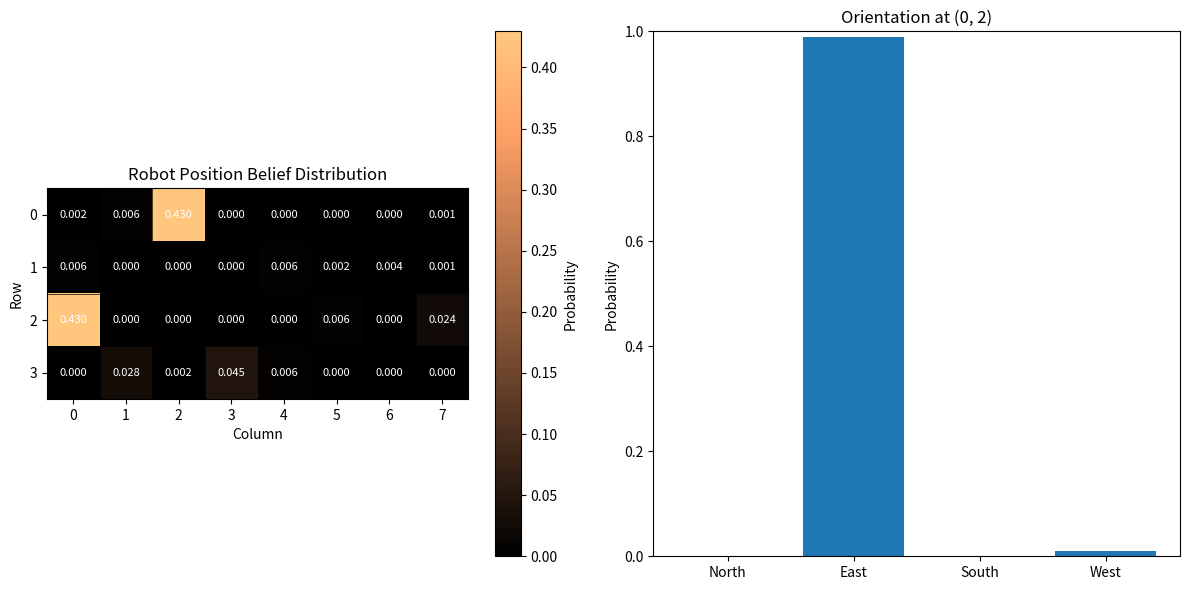
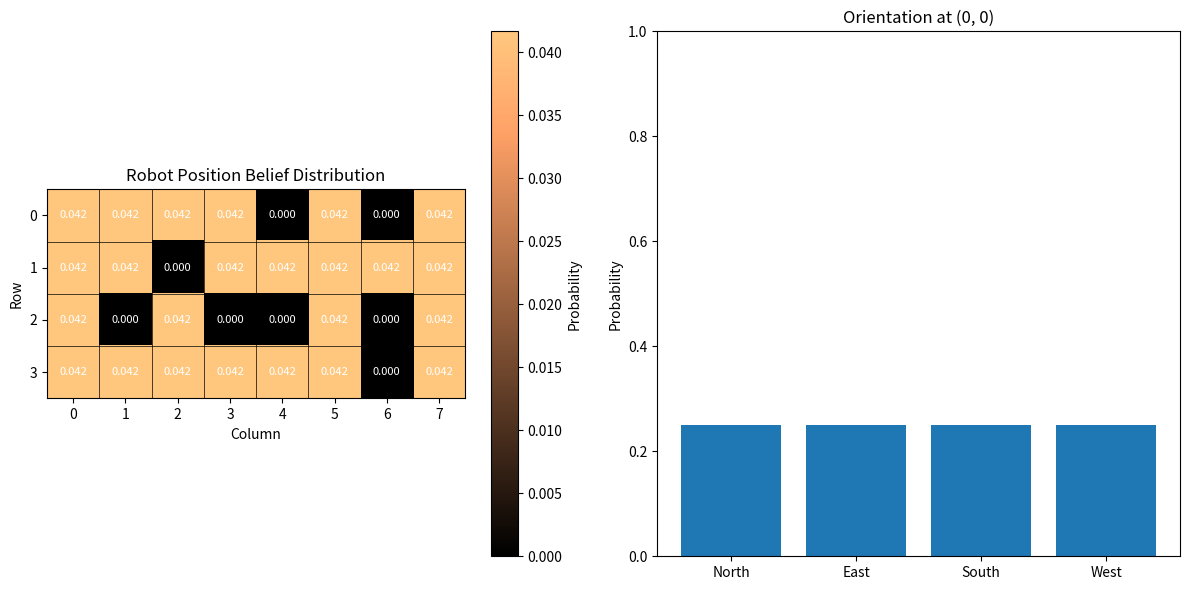

Reproduce these figures in Python, in order. (Note: this script raises an exception after producing the figures.)
import numpy as np
import matplotlib.pyplot as plt

# GameMap for Histogram Localization
# Block Types:
# 0 - No Walls
# 1 - One Wall
# 2 - Two Adjacent Walls
# 3 - 3 Walls
# 4 - 4 Walls (Enclosed and Unreachable)
# 5 - Two Opposite Walls
gameMap = [
    [2, 1, 5, 2, 4, 3, 4, 3],
    [1, 2, 4, 2, 5, 0, 5, 1],
    [5, 4, 3, 4, 4, 5, 4, 5],
    [2, 5, 1, 5, 5, 2, 4, 3],
]


class HistogramLocalization:
    def __init__(self, game_map, sensor_accuracy=0.8):
        """
        Initialize the histogram localization filter.

        Args:
            game_map: 2D list representing the maze with block types
            sensor_accuracy: Probability that sensor reading is correct (0.0 to 1.0)
        """
        self.game_map = np.array(game_map)
        self.rows, self.cols = self.game_map.shape
        self.sensor_accuracy = sensor_accuracy

        # 4 possible orientations: 0=North, 1=East, 2=South, 3=West
        self.num_orientations = 4

        # Initialize uniform probability distribution over (row, col, orientation)
        # Exclude block type 4 (enclosed/unreachable) from possible positions
        self.belief = np.ones((self.rows, self.cols, self.num_orientations))
        for i in range(self.rows):
            for j in range(self.cols):
                if self.game_map[i, j] == 4:
                    self.belief[i, j, :] = 0.0

        # Normalize the initial belief
        self.normalize_belief()

    def normalize_belief(self):
        """Normalize the probability distribution to sum to 1.0"""
        total = np.sum(self.belief)
        if total > 0:
            self.belief /= total
        else:
            # If all probabilities are zero, reinitialize uniformly
            self.belief = np.ones((self.rows, self.cols, self.num_orientations))
            for i in range(self.rows):
                for j in range(self.cols):
                    if self.game_map[i, j] == 4:
                        self.belief[i, j, :] = 0.0
            self.belief /= np.sum(self.belief)

    def update_belief(self, observed_block_type):
        """
        Update belief based on observed block type.

        Args:
            observed_block_type: The block type observed by the robot (0-5)
        """
        # Calculate likelihood for each position and orientation
        for i in range(self.rows):
            for j in range(self.cols):
                actual_block_type = self.game_map[i, j]

                # Calculate probability of this observation given the position
                if actual_block_type == observed_block_type:
                    # Correct match - high probability
                    likelihood = self.sensor_accuracy
                else:
                    # Incorrect match - distribute remaining probability among other types
                    # There are 6 block types (0-5), so if not matching, probability is distributed
                    likelihood = (1.0 - self.sensor_accuracy) / 5.0

                # Update belief for all orientations at this position
                # P(position,orientation|observation) ∝ P(observation|position) * P(position,orientation)
                self.belief[i, j, :] *= likelihood

        # Normalize to maintain valid probability distribution
        self.normalize_belief()

    def predict_motion(self, action, move_accuracy=0.8):
        """
        Predict motion based on robot action with uncertainty.

        Args:
            action: 'forward', 'left', 'right', or 'backward'
            move_accuracy: Probability that motion executed correctly
        """
        new_belief = np.zeros_like(self.belief)

        # Motion vectors for each orientation: [North, East, South, West]
        # forward motion for each orientation
        forward_motions = [(-1, 0), (0, 1), (1, 0), (0, -1)]  # N, E, S, W

        if action == "forward":
            # Move forward in current orientation
            for i in range(self.rows):
                for j in range(self.cols):
                    if self.game_map[i, j] == 4:
                        continue

                    for orientation in range(self.num_orientations):
                        dy, dx = forward_motions[orientation]
                        prev_i, prev_j = i - dy, j - dx

                        # Moved successfully from previous position
                        if 0 <= prev_i < self.rows and 0 <= prev_j < self.cols:
                            new_belief[i, j, orientation] += (
                                self.belief[prev_i, prev_j, orientation] * move_accuracy
                            )

                        # Stayed in place (motion failed)
                        new_belief[i, j, orientation] += self.belief[
                            i, j, orientation
                        ] * (1.0 - move_accuracy)

        elif action == "backward":
            # Move backward in current orientation
            for i in range(self.rows):
                for j in range(self.cols):
                    if self.game_map[i, j] == 4:
                        continue

                    for orientation in range(self.num_orientations):
                        dy, dx = forward_motions[orientation]
                        prev_i, prev_j = i + dy, j + dx  # Opposite direction

                        if 0 <= prev_i < self.rows and 0 <= prev_j < self.cols:
                            new_belief[i, j, orientation] += (
                                self.belief[prev_i, prev_j, orientation] * move_accuracy
                            )

                        new_belief[i, j, orientation] += self.belief[
                            i, j, orientation
                        ] * (1.0 - move_accuracy)

        elif action == "left":
            # Rotate left (counter-clockwise): orientation changes by -1
            for i in range(self.rows):
                for j in range(self.cols):
                    for orientation in range(self.num_orientations):
                        prev_orientation = (orientation + 1) % self.num_orientations
                        new_belief[i, j, orientation] += (
                            self.belief[i, j, prev_orientation] * move_accuracy
                        )
                        # Rotation failed, stayed in same orientation
                        new_belief[i, j, orientation] += self.belief[
                            i, j, orientation
                        ] * (1.0 - move_accuracy)

        elif action == "right":
            # Rotate right (clockwise): orientation changes by +1
            for i in range(self.rows):
                for j in range(self.cols):
                    for orientation in range(self.num_orientations):
                        prev_orientation = (orientation - 1) % self.num_orientations
                        new_belief[i, j, orientation] += (
                            self.belief[i, j, prev_orientation] * move_accuracy
                        )
                        # Rotation failed, stayed in same orientation
                        new_belief[i, j, orientation] += self.belief[
                            i, j, orientation
                        ] * (1.0 - move_accuracy)

        else:
            print(f"Invalid action: {action}")
            return

        self.belief = new_belief
        self.normalize_belief()

    def get_most_likely_position(self):
        """
        Return the most likely position and orientation of the robot.

        Returns:
            tuple: (row, col, orientation) where orientation is 0=North, 1=East, 2=South, 3=West
        """
        max_idx = np.unravel_index(np.argmax(self.belief), self.belief.shape)
        return max_idx

    def get_position_probability(self, row, col, orientation=None):
        """
        Get the probability of being at a specific position and orientation.

        Args:
            row: Row index
            col: Column index
            orientation: Orientation (0-3), or None to sum over all orientations

        Returns:
            Probability value
        """
        if orientation is None:
            return np.sum(self.belief[row, col, :])
        else:
            return self.belief[row, col, orientation]

    def get_orientation_name(self, orientation):
        """Convert orientation index to name."""
        names = ["North", "East", "South", "West"]
        return names[orientation]

    def visualize_belief(self):
        """Visualize the current belief distribution (summed over all orientations)."""
        # Sum over all orientations to get position probability
        position_belief = np.sum(self.belief, axis=2)

        plt.figure(figsize=(12, 6))

        # Plot 1: Position probability
        plt.subplot(1, 2, 1)
        plt.imshow(position_belief, cmap="copper", interpolation="nearest")
        plt.colorbar(label="Probability")
        plt.title("Robot Position Belief Distribution")
        plt.xlabel("Column")
        plt.ylabel("Row")

        # Add grid
        for i in range(self.rows + 1):
            plt.axhline(i - 0.5, color="black", linewidth=0.5)
        for j in range(self.cols + 1):
            plt.axvline(j - 0.5, color="black", linewidth=0.5)

        # Annotate with probabilities
        for i in range(self.rows):
            for j in range(self.cols):
                text = plt.text(
                    j,
                    i,
                    f"{position_belief[i, j]:.3f}",
                    ha="center",
                    va="center",
                    color="white" if position_belief[i, j] < 0.5 else "black",
                    fontsize=8,
                )

        # Plot 2: Orientation distribution at most likely position
        plt.subplot(1, 2, 2)
        most_likely = self.get_most_likely_position()
        orientation_probs = self.belief[most_likely[0], most_likely[1], :] / np.sum(
            self.belief[most_likely[0], most_likely[1], :]
        )
        orientations = ["North", "East", "South", "West"]
        plt.bar(orientations, orientation_probs)
        plt.title(f"Orientation at ({most_likely[0]}, {most_likely[1]})")
        plt.ylabel("Probability")
        plt.ylim([0, 1])

        plt.tight_layout()
        plt.show()

    def print_belief_summary(self):
        """Print a summary of the current belief state."""
        most_likely_state = self.get_most_likely_position()
        max_prob = self.belief[most_likely_state]

        print("\n=== Histogram Localization Summary ===")
        print(
            f"Most likely position: Row {most_likely_state[0]}, Col {most_likely_state[1]}"
        )
        print(
            f"Most likely orientation: {self.get_orientation_name(most_likely_state[2])}"
        )
        print(f"Confidence: {max_prob * 100:.2f}%")
        print(
            f"Block type at most likely position: {self.game_map[most_likely_state[0], most_likely_state[1]]}"
        )
        print("\nTop 3 most likely states (position + orientation):")

        # Get top 3 states
        flat_belief = self.belief.flatten()
        top_3_indices = np.argsort(flat_belief)[-3:][::-1]

        for idx in top_3_indices:
            state = np.unravel_index(idx, self.belief.shape)
            prob = self.belief[state]
            block_type = self.game_map[state[0], state[1]]
            print(
                f"  Position ({state[0]}, {state[1]}), Orientation {self.get_orientation_name(state[2])}: "
                f"{prob * 100:.2f}% (Block type: {block_type})"
            )


# Example usage
if __name__ == "__main__":
    # Initialize the localization system
    localizer = HistogramLocalization(gameMap, sensor_accuracy=0.8)

    print("Initial belief state (uniform distribution):")
    localizer.print_belief_summary()

    # Simulate robot observations and movements
    print("\n\n--- Observation 1: Robot sees block type 2 ---")
    localizer.update_belief(observed_block_type=2)
    localizer.print_belief_summary()

    print("\n\n--- Robot turns right ---")
    localizer.predict_motion("right", move_accuracy=0.9)

    print("\n\n--- Robot moves forward ---")
    localizer.predict_motion("forward", move_accuracy=0.9)

    print("\n\n--- Observation 2: Robot sees block type 1 ---")
    localizer.update_belief(observed_block_type=1)
    localizer.print_belief_summary()

    print("\n\n--- Robot moves forward ---")
    localizer.predict_motion("forward", move_accuracy=0.9)

    print("\n\n--- Observation 3: Robot sees block type 5 ---")
    localizer.update_belief(observed_block_type=5)
    localizer.print_belief_summary()

    # Visualize the final belief distribution
    localizer.visualize_belief()

# Works with user input
if __name__ == "__main__":
    # Initialize the localization system
    localizer = HistogramLocalization(gameMap, sensor_accuracy=0.8)

    print("Initial belief state (uniform distribution):")
    localizer.print_belief_summary()
    localizer.visualize_belief()

    # Simulate robot observations and movements
    while True:
        obs = input("\nEnter observed block type (0-5) or 'q' to quit: ")
        if obs.lower() == "q":
            break
        try:
            observed_block_type = int(obs)
            if observed_block_type < 0 or observed_block_type > 5:
                raise ValueError
        except ValueError:
            print("Invalid input. Please enter a block type between 0 and 5.")
            continue

        localizer.update_belief(observed_block_type)
        localizer.print_belief_summary()
        localizer.visualize_belief()

        action = input(
            "\nEnter robot action ('forward' - (w), 'backward' - (s), 'left' - (a), 'right' - (d)) or 'q' to quit: "
        )
        if action.lower() == "q":
            break
        if action not in ["w", "a", "s", "d"]:
            print(
                "Invalid action. Please enter 'forward', 'backward', 'left', or 'right'."
            )
            continue

        action_map = {"w": "forward", "s": "backward", "a": "left", "d": "right"}
        action = action_map[action]
        localizer.predict_motion(action)
        localizer.print_belief_summary()
        localizer.visualize_belief()
